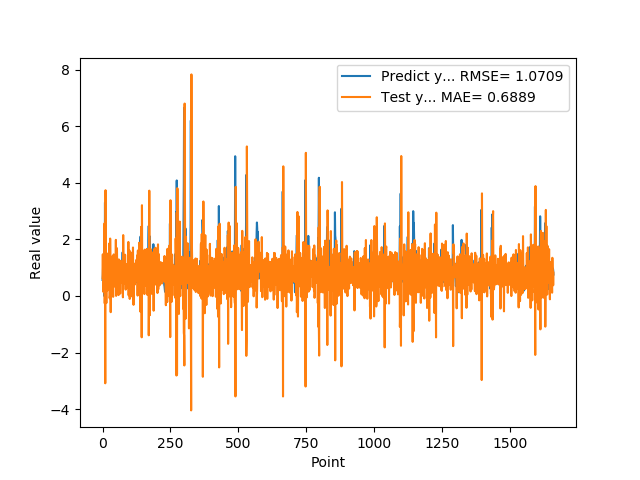

The data file committed next to this chart (first rows):
5.654720067979999154e-01, 6.295936792129098736e-01
7.307389974590000614e-01, 1.473681535840259960e+00
1.074290990829999792e+00, 6.314457355124278859e-01
9.521890282630000035e-01, 1.456927427919444407e-01
9.879170060160000766e-01, 9.080082027268289169e-01
1.011654973029999960e+00, 7.954075606536927801e-01
0.000000000000000000e+00, 7.636669995588989401e-01
7.643579840659999736e-01, 2.564568742161405623e+00
7.788103222849999119e-01, -2.605327296030563455e-01
3.306220054629999794e+00, 4.813593935836094628e-01
1.055441975589999970e+00, -3.087098691521949601e+00
7.543110251430000801e-01, 3.739808491265728119e+00
7.915459871289999283e-01, 2.063506221375458249e+00
1.409499049189999909e+00, 8.337278643304484316e-01
8.875439763070001042e-01, -2.502584549697697280e-01
6.401469707490000660e-01, 1.514481321123399615e+00
5.082880258560000808e-01, 1.410099666174971844e+00
8.640019893649999450e-01, 1.093287049988890036e+00
5.725920200349999822e-01, 1.996102876956185324e-01
8.469420075419999971e-01, 1.170935186876077116e+00
9.181020259860001032e-01, 4.046569673080994134e-01
7.976629734039999420e-01, 5.799468776981823170e-01
9.608020186419998776e-01, 9.868522787473740232e-01
9.555831551549999192e-01, 5.615132606370893953e-01
3.470349907879999862e-01, 7.634084102297592489e-01
9.546210169789999256e-01, 1.859705835430696563e+00
1.293938040730000072e+00, -7.948245549011689892e-02
5.251880288119999962e-01, 2.547501028820325919e-02
4.773890078070000542e-01, 2.030431474983416695e+00
1.275226235389999907e+00, 1.120894272229884026e+00
8.723750114439999814e-01, -5.729197421716691885e-01
8.355640172959999390e-01, 1.236115699859212436e+00
7.321749925609999377e-01, 1.007812464581753442e+00
7.640249729160000225e-01, 9.880439515359185076e-01
4.072830080990000323e-01, 7.697906310299258426e-01
4.752210080619999610e-01, 1.394287820348511397e+00
8.781340122220000488e-01, 7.616371823448949696e-01
7.414129972460000717e-01, 4.088134790894018544e-02
1.258002042770000051e+00, 8.893422454192402293e-01
1.069700956339999953e+00, -3.038860794554084505e-02
7.274609804150000691e-01, 9.763645269418266270e-01
7.892770171170000459e-01, 1.470315971924677445e+00
6.237750053410000550e-01, 8.034119931866047226e-01
6.914690136910000007e-01, 1.054286039661552321e+00
8.557710051540000640e-01, 7.181735704030091094e-01
7.093830108640000187e-01, 4.774012233815825845e-01
1.014547944070000041e+00, 9.909796993104181828e-01
1.115731000900000103e+00, 3.199647189359706712e-01
4.182830154900000208e-01, 5.404932833115895230e-01
1.002280950550000105e+00, 1.984243813326063810e+00
1.218860983849999968e+00, 3.379917516094954610e-03
1.143296003339999922e+00, 2.446293544905730755e-01
6.528189778330000248e-01, 8.917553309641848003e-01
6.746559739110000731e-01, 1.689746972052441398e+00
6.009536385540000802e-01, 9.158613561001908154e-01
6.694570183749999348e-01, 8.988917417025723555e-01
6.538079977039999990e-01, 6.807442929516872576e-01
7.814120054240000224e-01, 7.813807879744467666e-01
1.206303954120000022e+00, 5.651929294071252885e-01
8.469259738919999725e-01, 3.231161237978146666e-02
8.286409974099999687e-01, 1.292627453462888321e+00
... 1,599 more rows
